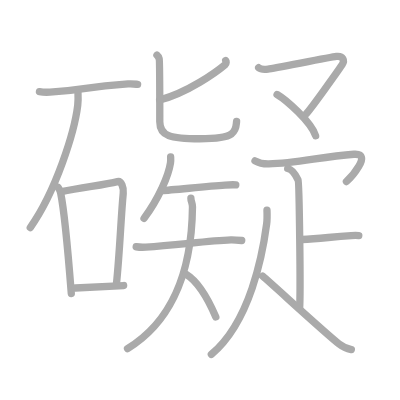
t = 0.00 s
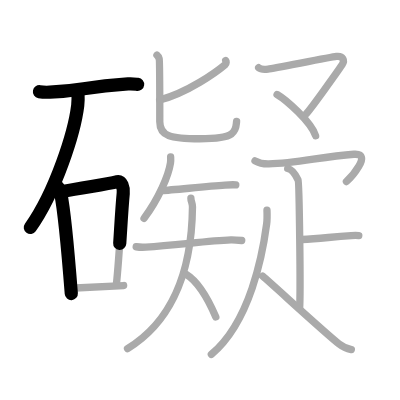
t = 3.75 s
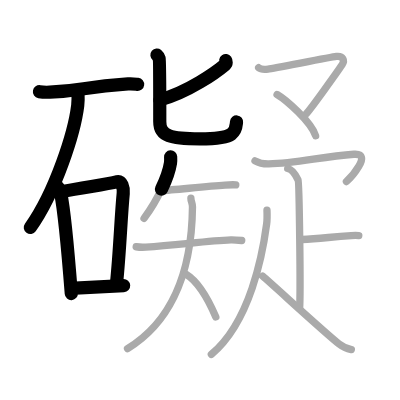
t = 7.50 s
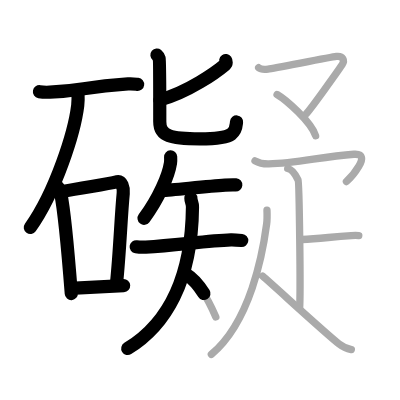
t = 11.50 s
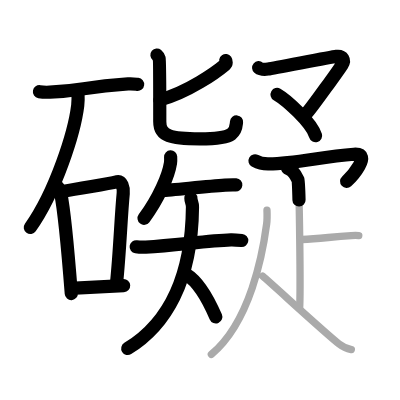
t = 15.25 s
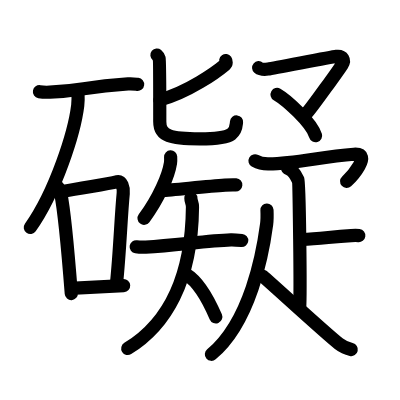
t = 19.00 s

The animated SVG that drew these frames (rendered in a browser with its animation timeline set to each time). Animation: 19 SMIL elements (animate=19); one cycle of 19.00 s.

<?xml version="1.0" standalone="no"?>
<!DOCTYPE svg PUBLIC "-//W3C//DTD SVG 1.1//EN"   "http://www.w3.org/Graphics/SVG/1.1/DTD/svg11.dtd">
<svg width="400px" height="400px"  version="1.1" xmlns="http://www.w3.org/2000/svg">
  <defs>
    <marker id="Triangle" viewBox="0 0 10 10" refX="0" refY="5" markerUnits="strokeWidth" markerWidth="3" style="stroke-opacity:0%;fill:#aaaaaa;" markerHeight="2" orient="auto">
      <path d="M 0 0 L 10 5 L 0 10 z" />
    </marker>
    
    <marker id="Arrow" viewBox="0 0 10 10" refX="5" refY="5" markerUnits="strokeWidth" markerWidth="1.8" style="stroke-opacity:0%;fill:#770000;" markerHeight="2" orient="auto">
      <path d="M 0 4 L 6 4 L 4 1 L 10 5 L 4 9 L 6 6 L 0 6 z" />
        <circle cx="5" cy="5" r="5" />
      </marker>
    
    <marker id="TriangleRed" viewBox="0 0 10 10" refX="0" refY="5" markerUnits="strokeWidth" markerWidth="3" style="stroke-opacity:0%;fill:#CC0000;" markerHeight="2" orient="auto">
      <path d="M 0 0 L 10 5 L 0 10 z" />
    </marker>
    
    <marker id="ArrowRed" viewBox="0 0 10 10" refX="5" refY="5" markerUnits="strokeWidth" markerWidth="1.8" style="stroke-opacity:0%;fill:#CC0000;" markerHeight="2" orient="auto">
      <path d="M 0 4 L 6 4 L 4 1 L 10 5 L 4 9 L 6 6 L 0 6 z" />
        <circle cx="5" cy="5" r="5" />
      </marker>
    
  </defs>
  
  <path style="fill:#ffffff; fill-opacity:100%; fill-rule:evenodd; stroke-width:0;" d="M 0 0 L 400px 0 L 400px 400px L 0 400px L 0 0" />

  <g transform="scale(3.6697247706422 3.6697247706422)">
<path style="fill:none; fill-opacity:0%; fill-rule:evenodd; stroke:#aaaaaa; stroke-opacity:100%; stroke-width: 1.5pt; stroke-linejoin:round; stroke-linecap:round;" d="M10.75 24.98c0.74 0.13 2.11 0.17 2.85 0.13c9.31-0.46 8.87-1.44 21.3-2.24c1.23-0.08 1.98 0.06 2.6 0.13"></path>
<path style="fill:none; fill-opacity:0%; fill-rule:evenodd; stroke:#aaaaaa; stroke-opacity:100%; stroke-width: 1.5pt; stroke-linejoin:round; stroke-linecap:round;" d="M21.25 25.25c0.04 0.87 0.08 2.23-0.07 3.48C20.29 36.06 15.21 52.15 8.25 62"></path>
<path style="fill:none; fill-opacity:0%; fill-rule:evenodd; stroke:#aaaaaa; stroke-opacity:100%; stroke-width: 1.5pt; stroke-linejoin:round; stroke-linecap:round;" d="M15.82 51.04c0.29 0.5 0.59 0.91 0.71 1.54c1.01 4.94 2.21 18.55 2.9 27.42"></path>
<path style="fill:none; fill-opacity:0%; fill-rule:evenodd; stroke:#aaaaaa; stroke-opacity:100%; stroke-width: 1.5pt; stroke-linejoin:round; stroke-linecap:round;" d="M16.73 52.23C22.75 51 28.41 50.4 32.01 49.5c1.08-0.27 1.73 1.61 1.57 3.2c-0.64 6.59-0.91 15.69-1.86 24.81"></path>
<path style="fill:none; fill-opacity:0%; fill-rule:evenodd; stroke:#aaaaaa; stroke-opacity:100%; stroke-width: 1.5pt; stroke-linejoin:round; stroke-linecap:round;" d="M20.5 78.49c3.9-0.22 8.08-0.41 13.19-0.68"></path>
<path style="fill:none; fill-opacity:0%; fill-rule:evenodd; stroke:#aaaaaa; stroke-opacity:100%; stroke-width: 1.5pt; stroke-linejoin:round; stroke-linecap:round;" d="M61.51 16.5c0.14 0.2 0.23 0.79-0.14 1.1c-2.4 2.02-10.12 7.58-17.87 9.65"></path>
<path style="fill:none; fill-opacity:0%; fill-rule:evenodd; stroke:#aaaaaa; stroke-opacity:100%; stroke-width: 1.5pt; stroke-linejoin:round; stroke-linecap:round;" d="M42.77 15c0.44 0.36 0.47 0.6 0.62 1.09c0.15 0.48 0.15 15.56 0.15 17.07c0 3.9 2.87 4.66 10.9 4.66c3.89 0 7.13-0.21 8.6-1.29c1.46-1.09 1.28-2.35 1.43-3.44"></path>
<path style="fill:none; fill-opacity:0%; fill-rule:evenodd; stroke:#aaaaaa; stroke-opacity:100%; stroke-width: 1.5pt; stroke-linejoin:round; stroke-linecap:round;" d="M46.5 42.75c0.02 0.41 0.05 1.05-0.04 1.64c-0.53 3.46-3.16 9.64-7.21 15.11"></path>
<path style="fill:none; fill-opacity:0%; fill-rule:evenodd; stroke:#aaaaaa; stroke-opacity:100%; stroke-width: 1.5pt; stroke-linejoin:round; stroke-linecap:round;" d="M44 51.95c3.38-0.21 12.11-1.14 17.31-1.5c1.37-0.1 2.24-0.13 2.94-0.07"></path>
<path style="fill:none; fill-opacity:0%; fill-rule:evenodd; stroke:#aaaaaa; stroke-opacity:100%; stroke-width: 1.5pt; stroke-linejoin:round; stroke-linecap:round;" d="M37.11 67.24c0.46 0.07 2.13 0.13 2.62 0.1c8.32-0.51 16.81-1.71 23.2-1.96c0.63-0.02 1.53 0.03 2.94 0.15"></path>
<path style="fill:none; fill-opacity:0%; fill-rule:evenodd; stroke:#aaaaaa; stroke-opacity:100%; stroke-width: 1.5pt; stroke-linejoin:round; stroke-linecap:round;" d="M52.02 54c0 1 0.45 1.21 0.43 2.42C52.25 76.75 45 88.75 34.75 95"></path>
<path style="fill:none; fill-opacity:0%; fill-rule:evenodd; stroke:#aaaaaa; stroke-opacity:100%; stroke-width: 1.5pt; stroke-linejoin:round; stroke-linecap:round;" d="M50.75 74.75c3.74 2.28 6.39 7.72 8.06 11.62"></path>
<path style="fill:none; fill-opacity:0%; fill-rule:evenodd; stroke:#aaaaaa; stroke-opacity:100%; stroke-width: 1.5pt; stroke-linejoin:round; stroke-linecap:round;" d="M70.48 18.45c0.72 0.61 1.74 0.48 2.58 0.37c1.68-0.21 16.84-3.24 18.61-3.45c1.78-0.21 2.35 1.06 1.55 2.28c-0.8 1.21-8.69 12.33-9.85 13.43"></path>
<path style="fill:none; fill-opacity:0%; fill-rule:evenodd; stroke:#aaaaaa; stroke-opacity:100%; stroke-width: 1.5pt; stroke-linejoin:round; stroke-linecap:round;" d="M75.5 25.75C77.96 27.18 84.84 33.27 86 37"></path>
<path style="fill:none; fill-opacity:0%; fill-rule:evenodd; stroke:#aaaaaa; stroke-opacity:100%; stroke-width: 1.5pt; stroke-linejoin:round; stroke-linecap:round;" d="M69.49 43.82c1.17 0.68 2.41 0.88 3.76 0.85c7.68-0.12 14.3-2.01 23.18-2.63c5.36-0.37-1.04 6.57-2.03 7.43"></path>
<path style="fill:none; fill-opacity:0%; fill-rule:evenodd; stroke:#aaaaaa; stroke-opacity:100%; stroke-width: 1.5pt; stroke-linejoin:round; stroke-linecap:round;" d="M78.4 45.91c1.57 0.33 2.52 2.49 2.83 3.15c0.32 0.66 0.73 30.88 0.41 35.01"></path>
<path style="fill:none; fill-opacity:0%; fill-rule:evenodd; stroke:#aaaaaa; stroke-opacity:100%; stroke-width: 1.5pt; stroke-linejoin:round; stroke-linecap:round;" d="M82.25 65.26c4.49-0.27 6.69-0.53 13.46-1.06c1.09-0.08 1.37-0.09 2.06 0"></path>
<path style="fill:none; fill-opacity:0%; fill-rule:evenodd; stroke:#aaaaaa; stroke-opacity:100%; stroke-width: 1.5pt; stroke-linejoin:round; stroke-linecap:round;" d="M72.75 57.25c0.04 0.95 0.09 2.45-0.09 3.81c-1.07 8.04-4.43 26.63-15.07 35.5"></path>
<path style="fill:none; fill-opacity:0%; fill-rule:evenodd; stroke:#aaaaaa; stroke-opacity:100%; stroke-width: 1.5pt; stroke-linejoin:round; stroke-linecap:round;" d="M71.55 75.22c3.21 2.75 17.32 15.75 20.81 18.46c1.18 0.92 2.2 1.31 3.38 1.57"></path>

<path style="fill:none; fill-opacity:0%; fill-rule:evenodd; stroke:#000000; stroke-opacity:100%; stroke-width: 2.7pt; stroke-linejoin:round; stroke-linecap:round;" d="M10.75 24.98c0.74 0.13 2.11 0.17 2.85 0.13c9.31-0.46 8.87-1.44 21.3-2.24c1.23-0.08 1.98 0.06 2.6 0.13" pathLength="100" stroke-dashoffset="100" stroke-dasharray="100 105"><animate id="dashAnim1" attributeName="stroke-dashoffset" from="100" to="0" dur="1s" calcMode="linear" fill="freeze"/></path>
<path style="fill:none; fill-opacity:0%; fill-rule:evenodd; stroke:#000000; stroke-opacity:100%; stroke-width: 2.7pt; stroke-linejoin:round; stroke-linecap:round;" d="M21.25 25.25c0.04 0.87 0.08 2.23-0.07 3.48C20.29 36.06 15.21 52.15 8.25 62" pathLength="100" stroke-dashoffset="100" stroke-dasharray="100 105"><animate id="dashAnim2" attributeName="stroke-dashoffset" from="100" to="0" dur="1s" calcMode="linear" begin="dashAnim1.end" fill="freeze"/></path>
<path style="fill:none; fill-opacity:0%; fill-rule:evenodd; stroke:#000000; stroke-opacity:100%; stroke-width: 2.7pt; stroke-linejoin:round; stroke-linecap:round;" d="M15.82 51.04c0.29 0.5 0.59 0.91 0.71 1.54c1.01 4.94 2.21 18.55 2.9 27.42" pathLength="100" stroke-dashoffset="100" stroke-dasharray="100 105"><animate id="dashAnim3" attributeName="stroke-dashoffset" from="100" to="0" dur="1s" calcMode="linear" begin="dashAnim2.end" fill="freeze"/></path>
<path style="fill:none; fill-opacity:0%; fill-rule:evenodd; stroke:#000000; stroke-opacity:100%; stroke-width: 2.7pt; stroke-linejoin:round; stroke-linecap:round;" d="M16.73 52.23C22.75 51 28.41 50.4 32.01 49.5c1.08-0.27 1.73 1.61 1.57 3.2c-0.64 6.59-0.91 15.69-1.86 24.81" pathLength="100" stroke-dashoffset="100" stroke-dasharray="100 105"><animate id="dashAnim4" attributeName="stroke-dashoffset" from="100" to="0" dur="1s" calcMode="linear" begin="dashAnim3.end" fill="freeze"/></path>
<path style="fill:none; fill-opacity:0%; fill-rule:evenodd; stroke:#000000; stroke-opacity:100%; stroke-width: 2.7pt; stroke-linejoin:round; stroke-linecap:round;" d="M20.5 78.49c3.9-0.22 8.08-0.41 13.19-0.68" pathLength="100" stroke-dashoffset="100" stroke-dasharray="100 105"><animate id="dashAnim5" attributeName="stroke-dashoffset" from="100" to="0" dur="1s" calcMode="linear" begin="dashAnim4.end" fill="freeze"/></path>
<path style="fill:none; fill-opacity:0%; fill-rule:evenodd; stroke:#000000; stroke-opacity:100%; stroke-width: 2.7pt; stroke-linejoin:round; stroke-linecap:round;" d="M61.51 16.5c0.14 0.2 0.23 0.79-0.14 1.1c-2.4 2.02-10.12 7.58-17.87 9.65" pathLength="100" stroke-dashoffset="100" stroke-dasharray="100 105"><animate id="dashAnim6" attributeName="stroke-dashoffset" from="100" to="0" dur="1s" calcMode="linear" begin="dashAnim5.end" fill="freeze"/></path>
<path style="fill:none; fill-opacity:0%; fill-rule:evenodd; stroke:#000000; stroke-opacity:100%; stroke-width: 2.7pt; stroke-linejoin:round; stroke-linecap:round;" d="M42.77 15c0.44 0.36 0.47 0.6 0.62 1.09c0.15 0.48 0.15 15.56 0.15 17.07c0 3.9 2.87 4.66 10.9 4.66c3.89 0 7.13-0.21 8.6-1.29c1.46-1.09 1.28-2.35 1.43-3.44" pathLength="100" stroke-dashoffset="100" stroke-dasharray="100 105"><animate id="dashAnim7" attributeName="stroke-dashoffset" from="100" to="0" dur="1s" calcMode="linear" begin="dashAnim6.end" fill="freeze"/></path>
<path style="fill:none; fill-opacity:0%; fill-rule:evenodd; stroke:#000000; stroke-opacity:100%; stroke-width: 2.7pt; stroke-linejoin:round; stroke-linecap:round;" d="M46.5 42.75c0.02 0.41 0.05 1.05-0.04 1.64c-0.53 3.46-3.16 9.64-7.21 15.11" pathLength="100" stroke-dashoffset="100" stroke-dasharray="100 105"><animate id="dashAnim8" attributeName="stroke-dashoffset" from="100" to="0" dur="1s" calcMode="linear" begin="dashAnim7.end" fill="freeze"/></path>
<path style="fill:none; fill-opacity:0%; fill-rule:evenodd; stroke:#000000; stroke-opacity:100%; stroke-width: 2.7pt; stroke-linejoin:round; stroke-linecap:round;" d="M44 51.95c3.38-0.21 12.11-1.14 17.31-1.5c1.37-0.1 2.24-0.13 2.94-0.07" pathLength="100" stroke-dashoffset="100" stroke-dasharray="100 105"><animate id="dashAnim9" attributeName="stroke-dashoffset" from="100" to="0" dur="1s" calcMode="linear" begin="dashAnim8.end" fill="freeze"/></path>
<path style="fill:none; fill-opacity:0%; fill-rule:evenodd; stroke:#000000; stroke-opacity:100%; stroke-width: 2.7pt; stroke-linejoin:round; stroke-linecap:round;" d="M37.11 67.24c0.46 0.07 2.13 0.13 2.62 0.1c8.32-0.51 16.81-1.71 23.2-1.96c0.63-0.02 1.53 0.03 2.94 0.15" pathLength="100" stroke-dashoffset="100" stroke-dasharray="100 105"><animate id="dashAnim10" attributeName="stroke-dashoffset" from="100" to="0" dur="1s" calcMode="linear" begin="dashAnim9.end" fill="freeze"/></path>
<path style="fill:none; fill-opacity:0%; fill-rule:evenodd; stroke:#000000; stroke-opacity:100%; stroke-width: 2.7pt; stroke-linejoin:round; stroke-linecap:round;" d="M52.02 54c0 1 0.45 1.21 0.43 2.42C52.25 76.75 45 88.75 34.75 95" pathLength="100" stroke-dashoffset="100" stroke-dasharray="100 105"><animate id="dashAnim11" attributeName="stroke-dashoffset" from="100" to="0" dur="1s" calcMode="linear" begin="dashAnim10.end" fill="freeze"/></path>
<path style="fill:none; fill-opacity:0%; fill-rule:evenodd; stroke:#000000; stroke-opacity:100%; stroke-width: 2.7pt; stroke-linejoin:round; stroke-linecap:round;" d="M50.75 74.75c3.74 2.28 6.39 7.72 8.06 11.62" pathLength="100" stroke-dashoffset="100" stroke-dasharray="100 105"><animate id="dashAnim12" attributeName="stroke-dashoffset" from="100" to="0" dur="1s" calcMode="linear" begin="dashAnim11.end" fill="freeze"/></path>
<path style="fill:none; fill-opacity:0%; fill-rule:evenodd; stroke:#000000; stroke-opacity:100%; stroke-width: 2.7pt; stroke-linejoin:round; stroke-linecap:round;" d="M70.48 18.45c0.72 0.61 1.74 0.48 2.58 0.37c1.68-0.21 16.84-3.24 18.61-3.45c1.78-0.21 2.35 1.06 1.55 2.28c-0.8 1.21-8.69 12.33-9.85 13.43" pathLength="100" stroke-dashoffset="100" stroke-dasharray="100 105"><animate id="dashAnim13" attributeName="stroke-dashoffset" from="100" to="0" dur="1s" calcMode="linear" begin="dashAnim12.end" fill="freeze"/></path>
<path style="fill:none; fill-opacity:0%; fill-rule:evenodd; stroke:#000000; stroke-opacity:100%; stroke-width: 2.7pt; stroke-linejoin:round; stroke-linecap:round;" d="M75.5 25.75C77.96 27.18 84.84 33.27 86 37" pathLength="100" stroke-dashoffset="100" stroke-dasharray="100 105"><animate id="dashAnim14" attributeName="stroke-dashoffset" from="100" to="0" dur="1s" calcMode="linear" begin="dashAnim13.end" fill="freeze"/></path>
<path style="fill:none; fill-opacity:0%; fill-rule:evenodd; stroke:#000000; stroke-opacity:100%; stroke-width: 2.7pt; stroke-linejoin:round; stroke-linecap:round;" d="M69.49 43.82c1.17 0.68 2.41 0.88 3.76 0.85c7.68-0.12 14.3-2.01 23.18-2.63c5.36-0.37-1.04 6.57-2.03 7.43" pathLength="100" stroke-dashoffset="100" stroke-dasharray="100 105"><animate id="dashAnim15" attributeName="stroke-dashoffset" from="100" to="0" dur="1s" calcMode="linear" begin="dashAnim14.end" fill="freeze"/></path>
<path style="fill:none; fill-opacity:0%; fill-rule:evenodd; stroke:#000000; stroke-opacity:100%; stroke-width: 2.7pt; stroke-linejoin:round; stroke-linecap:round;" d="M78.4 45.91c1.57 0.33 2.52 2.49 2.83 3.15c0.32 0.66 0.73 30.88 0.41 35.01" pathLength="100" stroke-dashoffset="100" stroke-dasharray="100 105"><animate id="dashAnim16" attributeName="stroke-dashoffset" from="100" to="0" dur="1s" calcMode="linear" begin="dashAnim15.end" fill="freeze"/></path>
<path style="fill:none; fill-opacity:0%; fill-rule:evenodd; stroke:#000000; stroke-opacity:100%; stroke-width: 2.7pt; stroke-linejoin:round; stroke-linecap:round;" d="M82.25 65.26c4.49-0.27 6.69-0.53 13.46-1.06c1.09-0.08 1.37-0.09 2.06 0" pathLength="100" stroke-dashoffset="100" stroke-dasharray="100 105"><animate id="dashAnim17" attributeName="stroke-dashoffset" from="100" to="0" dur="1s" calcMode="linear" begin="dashAnim16.end" fill="freeze"/></path>
<path style="fill:none; fill-opacity:0%; fill-rule:evenodd; stroke:#000000; stroke-opacity:100%; stroke-width: 2.7pt; stroke-linejoin:round; stroke-linecap:round;" d="M72.75 57.25c0.04 0.95 0.09 2.45-0.09 3.81c-1.07 8.04-4.43 26.63-15.07 35.5" pathLength="100" stroke-dashoffset="100" stroke-dasharray="100 105"><animate id="dashAnim18" attributeName="stroke-dashoffset" from="100" to="0" dur="1s" calcMode="linear" begin="dashAnim17.end" fill="freeze"/></path>
<path style="fill:none; fill-opacity:0%; fill-rule:evenodd; stroke:#000000; stroke-opacity:100%; stroke-width: 2.7pt; stroke-linejoin:round; stroke-linecap:round;" d="M71.55 75.22c3.21 2.75 17.32 15.75 20.81 18.46c1.18 0.92 2.2 1.31 3.38 1.57" pathLength="100" stroke-dashoffset="100" stroke-dasharray="100 105"><animate id="dashAnim19" attributeName="stroke-dashoffset" from="100" to="0" dur="1s" calcMode="linear" begin="dashAnim18.end" fill="freeze"/></path>

</g>

</svg>  
          
